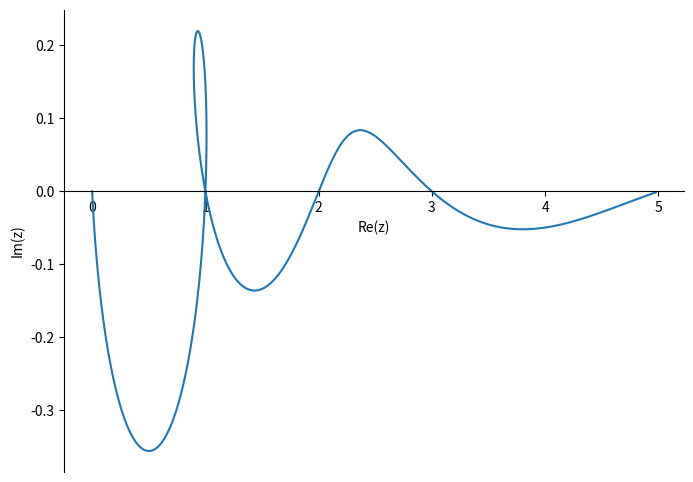

Write the Python code that produced this figure.
import math
import cmath
import pandas as pd
import matplotlib.pyplot as plt
import matplotlib.spines as sp

phi = ((1 + math.sqrt(5))/2)
x = 0
y = 0
z = complex(x, y)
n = 500

# Initialising lists to store the real and complex values
real = []
imag = []

# Calculating and storing the real and imaginary parts of the complex numbers
for i in range(0, n):
    z = ((phi**(i/100))-((-1/phi)**(i/100)))/math.sqrt(5)
    real.append(z.real)
    imag.append(z.imag)

# Turn the data into a format that can be stored inside of a pandas dataframe
data = {'Real': real,
        'Imaginary': imag
       }

# Create a dataframe and store the data inside it
df = pd.DataFrame(data, columns = ['Real', 'Imaginary'])

# Retrieve the values for plotting
x_vals = df['Real']
y_vals = df['Imaginary']

# Change the position of the x-axis to be centred on zero
# and hide the now-redundant spines.
fig = plt.figure(figsize=(8, 6))
ax = fig.add_subplot(1, 1, 1)
ax.spines['bottom'].set_position(('data', 0))
ax.spines['top'].set_visible(False)
ax.spines['right'].set_visible(False)

plt.xlabel("Re(z)")
plt.ylabel("Im(z)")

# Plot and show the graph
plt.plot(x_vals, y_vals)
plt.show()
